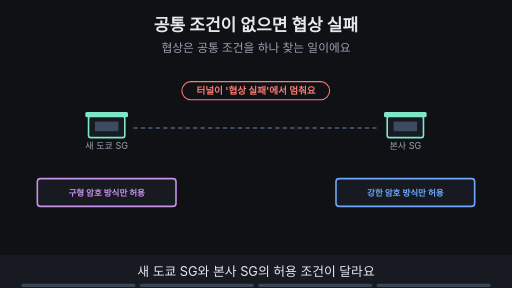
t = 0.00 s
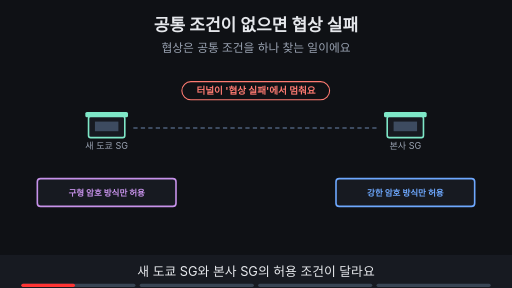
t = 1.88 s
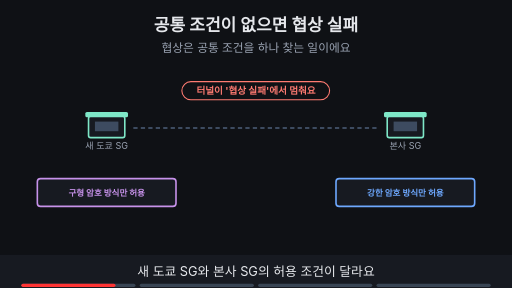
t = 3.30 s
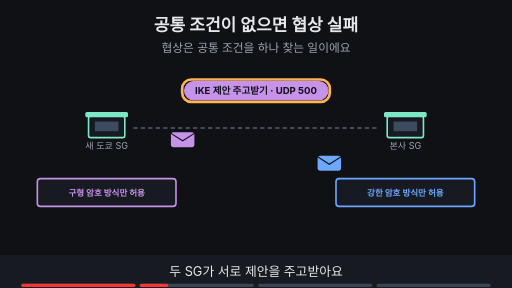
t = 5.00 s
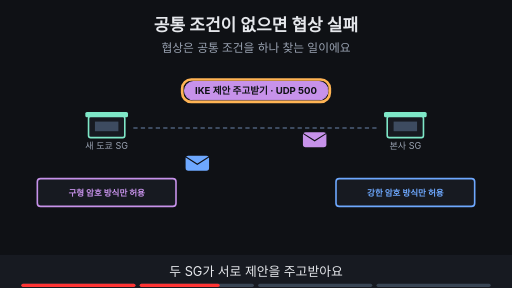
t = 6.80 s
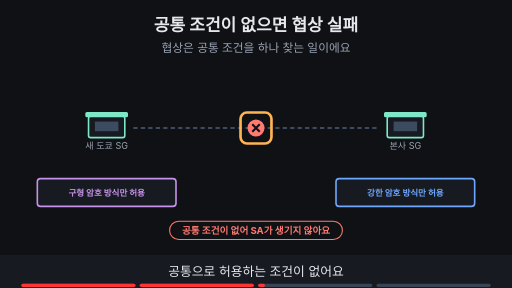
t = 8.24 s

The animated SVG that drew these frames (rendered in a browser with its animation timeline set to each time). Animation: 18 SMIL elements (animate=16,animateTransform=2); frames cover the first 8.24 s, repeats indefinitely.

<svg xmlns="http://www.w3.org/2000/svg" viewBox="0 0 960 540" width="960" height="540" font-family="-apple-system,'Apple SD Gothic Neo','Segoe UI',sans-serif">
<title>공통 조건이 없으면 협상 실패</title>
<rect width="960" height="540" fill="#0f1115"/>
<text x="480" y="58" text-anchor="middle" font-size="32" font-weight="700" fill="#e6e8ec">공통 조건이 없으면 협상 실패</text>
<text x="480" y="98" text-anchor="middle" font-size="22" fill="#9aa3b2">협상은 공통 조건을 하나 찾는 일이에요</text>
<g opacity="0"><animate attributeName="opacity" values="0;0;1;1;0;0" keyTimes="0;0.250;0.265;0.485;0.500;1" dur="16s" repeatCount="indefinite"/><g><animateTransform attributeName="transform" type="translate" values="260,262;260,262;700,262;700,262" keyTimes="0.000;0.275;0.475;1.000" dur="16s" repeatCount="indefinite"/><rect x="-22" y="-14" width="44" height="28" rx="5" fill="#c792ea"/><path d="M-22 -12 l22 14 l22 -14" fill="none" stroke="#0f1115" stroke-width="2"/></g></g><g opacity="0"><animate attributeName="opacity" values="0;0;1;1;0;0" keyTimes="0;0.250;0.265;0.485;0.500;1" dur="16s" repeatCount="indefinite"/><g><animateTransform attributeName="transform" type="translate" values="700,306;700,306;260,306;260,306" keyTimes="0.000;0.275;0.475;1.000" dur="16s" repeatCount="indefinite"/><rect x="-22" y="-14" width="44" height="28" rx="5" fill="#6ea8fe"/><path d="M-22 -12 l22 14 l22 -14" fill="none" stroke="#0f1115" stroke-width="2"/></g></g><rect x="166" y="218" width="68" height="40" rx="4" fill="#171a21" stroke="#7ee7c7" stroke-width="3"/><rect x="160" y="210" width="80" height="10" rx="3" fill="#7ee7c7"/><rect x="178" y="228" width="44" height="18" fill="#3d4b60"/><text x="200" y="280" text-anchor="middle" font-size="17" fill="#9aa3b2">새 도쿄 SG</text><rect x="726" y="218" width="68" height="40" rx="4" fill="#171a21" stroke="#7ee7c7" stroke-width="3"/><rect x="720" y="210" width="80" height="10" rx="3" fill="#7ee7c7"/><rect x="738" y="228" width="44" height="18" fill="#3d4b60"/><text x="760" y="280" text-anchor="middle" font-size="17" fill="#9aa3b2">본사 SG</text><line x1="250" y1="240" x2="710" y2="240" stroke="#3d4b60" stroke-width="4" stroke-dasharray="8 6"/><rect x="70" y="335" width="260" height="52" rx="6" fill="#171a21" stroke="#c792ea" stroke-width="3"/><text x="200.0" y="366.76" text-anchor="middle" font-size="16" font-weight="700" fill="#c792ea">구형 암호 방식만 허용</text><rect x="630" y="335" width="260" height="52" rx="6" fill="#171a21" stroke="#6ea8fe" stroke-width="3"/><text x="760.0" y="366.76" text-anchor="middle" font-size="16" font-weight="700" fill="#6ea8fe">강한 암호 방식만 허용</text><g opacity="1"><animate attributeName="opacity" values="1;1;0;0" keyTimes="0;0.235;0.250;1" dur="16s" repeatCount="indefinite"/><rect x="341" y="153" width="277" height="34" rx="17" fill="#0f1115" stroke="#ff7b72" stroke-width="2"/><text x="480" y="176.48" text-anchor="middle" font-size="18" font-weight="700" fill="#ff7b72">터널이 '협상 실패'에서 멈춰요</text></g><g opacity="0"><animate attributeName="opacity" values="0;0;1;1;0;0" keyTimes="0;0.250;0.265;0.485;0.500;1" dur="16s" repeatCount="indefinite"/><rect x="346" y="153" width="269" height="34" rx="17" fill="#c792ea" stroke="#c792ea" stroke-width="2"/><text x="480" y="176.48" text-anchor="middle" font-size="18" font-weight="700" fill="#0f1115">IKE 제안 주고받기 · UDP 500</text></g><g opacity="0"><animate attributeName="opacity" values="0;0;1;1;0;0" keyTimes="0;0.250;0.265;0.485;0.500;1" dur="16s" repeatCount="indefinite"/><rect x="341.58000000000004" y="149.0" width="276.84" height="42" rx="17.0" fill="none" stroke="#ffb454" stroke-width="5"/></g><g opacity="0"><animate attributeName="opacity" values="0;0;1;1;0;0" keyTimes="0;0.500;0.515;0.735;0.750;1" dur="16s" repeatCount="indefinite"/><circle cx="480" cy="240" r="16" fill="#ff7b72"/><path d="M473 233 l14 14 M487 233 l-14 14" stroke="#0f1115" stroke-width="4"/><rect x="318" y="415" width="324" height="34" rx="17" fill="#0f1115" stroke="#ff7b72" stroke-width="2"/><text x="480" y="438.48" text-anchor="middle" font-size="18" font-weight="700" fill="#ff7b72">공통 조건이 없어 SA가 생기지 않아요</text></g><g opacity="0"><animate attributeName="opacity" values="0;0;1;1;0;0" keyTimes="0;0.500;0.515;0.735;0.750;1" dur="16s" repeatCount="indefinite"/><rect x="451" y="211" width="58" height="58" rx="12" fill="none" stroke="#ffb454" stroke-width="5"/></g><g opacity="0"><animate attributeName="opacity" values="0;0;1;1" keyTimes="0;0.750;0.765;1" dur="16s" repeatCount="indefinite"/><rect x="329" y="415" width="302" height="34" rx="17" fill="#7ee7c7" stroke="#7ee7c7" stroke-width="2"/><text x="480" y="438.48" text-anchor="middle" font-size="18" font-weight="700" fill="#0f1115">제안·수명·UDP 500부터 대조해요</text></g>
<rect x="0" y="478" width="960" height="62" fill="#171a21"/>
<g opacity="1"><animate attributeName="opacity" values="1;1;0;0" keyTimes="0;0.235;0.250;1" dur="16s" repeatCount="indefinite"/><text x="480" y="518" text-anchor="middle" font-size="24" fill="#e6e8ec">새 도쿄 SG와 본사 SG의 허용 조건이 달라요</text></g>
<g opacity="0"><animate attributeName="opacity" values="0;0;1;1;0;0" keyTimes="0;0.250;0.265;0.485;0.500;1" dur="16s" repeatCount="indefinite"/><text x="480" y="518" text-anchor="middle" font-size="24" fill="#e6e8ec">두 SG가 서로 제안을 주고받아요</text></g>
<g opacity="0"><animate attributeName="opacity" values="0;0;1;1;0;0" keyTimes="0;0.500;0.515;0.735;0.750;1" dur="16s" repeatCount="indefinite"/><text x="480" y="518" text-anchor="middle" font-size="24" fill="#e6e8ec">공통으로 허용하는 조건이 없어요</text></g>
<g opacity="0"><animate attributeName="opacity" values="0;0;1;1" keyTimes="0;0.750;0.765;1" dur="16s" repeatCount="indefinite"/><text x="480" y="518" text-anchor="middle" font-size="24" fill="#e6e8ec">그래서 두 SG의 제안이 맞는지 먼저 대조해요</text></g>

<g aria-label="재생 진행 막대" data-stage-count="4"><g class="progress-segment" data-stage="1"><rect x="40" y="532" width="214" height="6" rx="3" fill="#394554"/><rect x="40" y="532" width="0" height="6" rx="3" fill="#ff3434"><animate attributeName="width" values="0;214;214" keyTimes="0;0.250000;1" dur="16s" repeatCount="indefinite"/></rect></g><g class="progress-segment" data-stage="2"><rect x="262" y="532" width="214" height="6" rx="3" fill="#394554"/><rect x="262" y="532" width="0" height="6" rx="3" fill="#ff3434"><animate attributeName="width" values="0;0;214;214" keyTimes="0;0.250000;0.500000;1" dur="16s" repeatCount="indefinite"/></rect></g><g class="progress-segment" data-stage="3"><rect x="484" y="532" width="214" height="6" rx="3" fill="#394554"/><rect x="484" y="532" width="0" height="6" rx="3" fill="#ff3434"><animate attributeName="width" values="0;0;214;214" keyTimes="0;0.500000;0.750000;1" dur="16s" repeatCount="indefinite"/></rect></g><g class="progress-segment" data-stage="4"><rect x="706" y="532" width="214" height="6" rx="3" fill="#394554"/><rect x="706" y="532" width="0" height="6" rx="3" fill="#ff3434"><animate attributeName="width" values="0;0;214" keyTimes="0;0.750000;1" dur="16s" repeatCount="indefinite"/></rect></g></g></svg>
